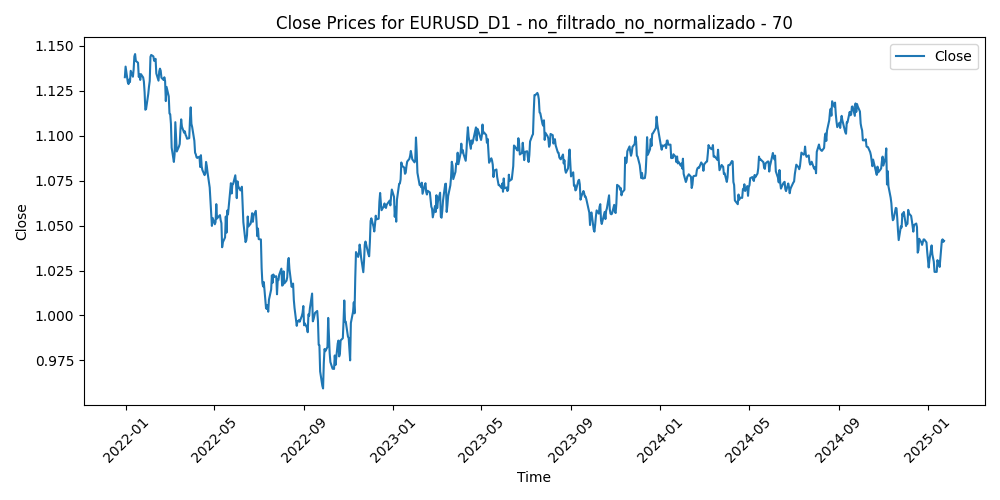

Data behind this chart, as committed beside it:
Time, Close, Volume, diferencia_media_70
2021-12-30, 1.133, 33824, 0.01245
2021-12-31, 1.138, 29271, 0.006067
2022-01-03, 1.13, 39030, 0.01418
2022-01-04, 1.129, 45471, 0.01466
2022-01-05, 1.131, 47102, 0.01173
2022-01-06, 1.13, 49540, 0.01276
2022-01-07, 1.136, 42998, 0.006138
2022-01-10, 1.133, 45938, 0.009022
2022-01-11, 1.137, 44568, 0.004646
2022-01-12, 1.144, 47062, -0.002779
2022-01-13, 1.145, 46662, -0.00423
2022-01-14, 1.142, 49560, -0.0006459
2022-01-17, 1.141, 31661, 0.0001637
2022-01-18, 1.133, 57654, 0.007715
2022-01-19, 1.134, 47170, 0.005912
2022-01-20, 1.131, 48533, 0.008663
2022-01-21, 1.134, 48160, 0.005086
2022-01-24, 1.132, 53121, 0.006517
2022-01-25, 1.13, 46424, 0.008314
2022-01-26, 1.124, 53548, 0.01374
2022-01-27, 1.114, 59814, 0.02274
2022-01-28, 1.115, 56894, 0.02163
2022-01-31, 1.123, 53546, 0.01266
2022-02-01, 1.127, 51296, 0.008115
2022-02-02, 1.13, 43427, 0.004619
2022-02-03, 1.144, 63523, -0.00917
2022-02-04, 1.145, 63405, -0.0104
2022-02-07, 1.144, 53111, -0.009838
2022-02-08, 1.142, 46166, -0.00761
2022-02-09, 1.142, 41766, -0.008432
2022-02-10, 1.143, 65951, -0.009163
2022-02-11, 1.135, 74246, -0.001338
2022-02-14, 1.131, 72769, 0.00228
2022-02-15, 1.136, 56483, -0.003198
2022-02-16, 1.137, 51226, -0.004895
2022-02-17, 1.136, 66919, -0.00387
2022-02-18, 1.132, 51631, -0.000153
2022-02-21, 1.131, 42336, 0.001046
2022-02-22, 1.133, 69030, -0.0004659
2022-02-23, 1.13, 47070, 0.001574
2022-02-24, 1.119, 120346, 0.01251
2022-02-25, 1.127, 80951, 0.004592
2022-02-28, 1.122, 99898, 0.009841
2022-03-01, 1.112, 83611, 0.01921
2022-03-02, 1.112, 92037, 0.01949
2022-03-03, 1.107, 72035, 0.02466
2022-03-04, 1.093, 89192, 0.03738
2022-03-07, 1.085, 120245, 0.04466
2022-03-08, 1.09, 113166, 0.03982
2022-03-09, 1.108, 85122, 0.02157
2022-03-10, 1.099, 92000, 0.02978
2022-03-11, 1.091, 83902, 0.03687
2022-03-14, 1.094, 77710, 0.03357
2022-03-15, 1.095, 84575, 0.03173
2022-03-16, 1.103, 91053, 0.02327
2022-03-17, 1.109, 68083, 0.01732
2022-03-18, 1.105, 66772, 0.02098
2022-03-21, 1.102, 60220, 0.02398
2022-03-22, 1.102, 69235, 0.02288
2022-03-23, 1.101, 59749, 0.02435
... 736 more rows
